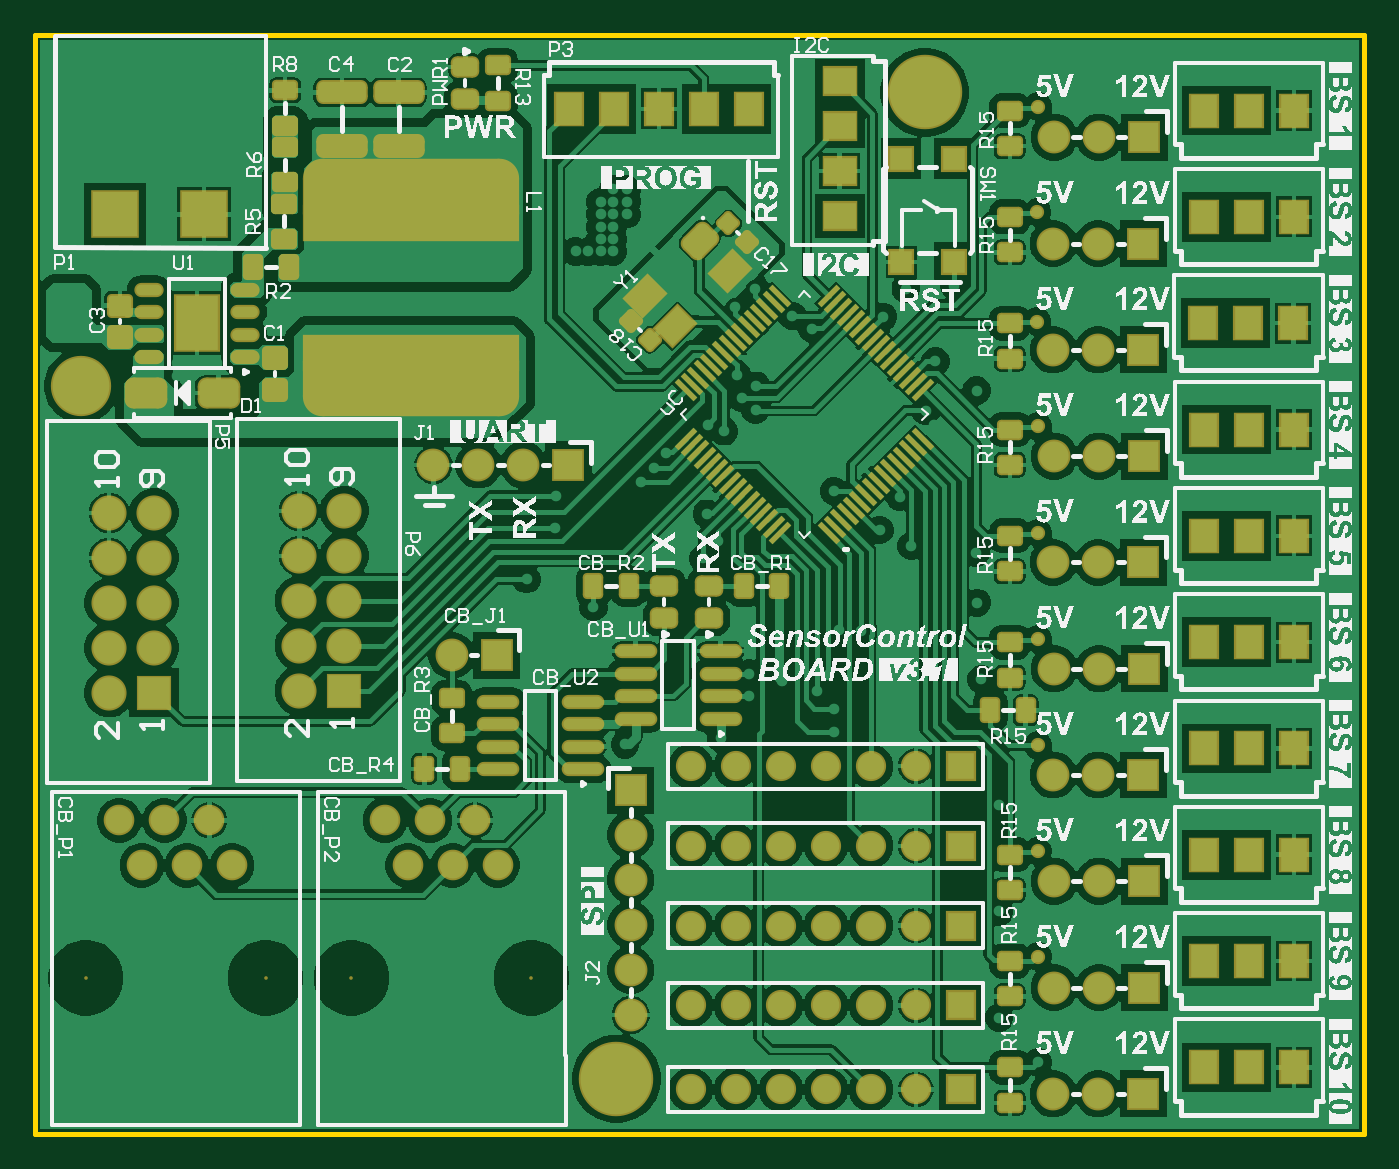
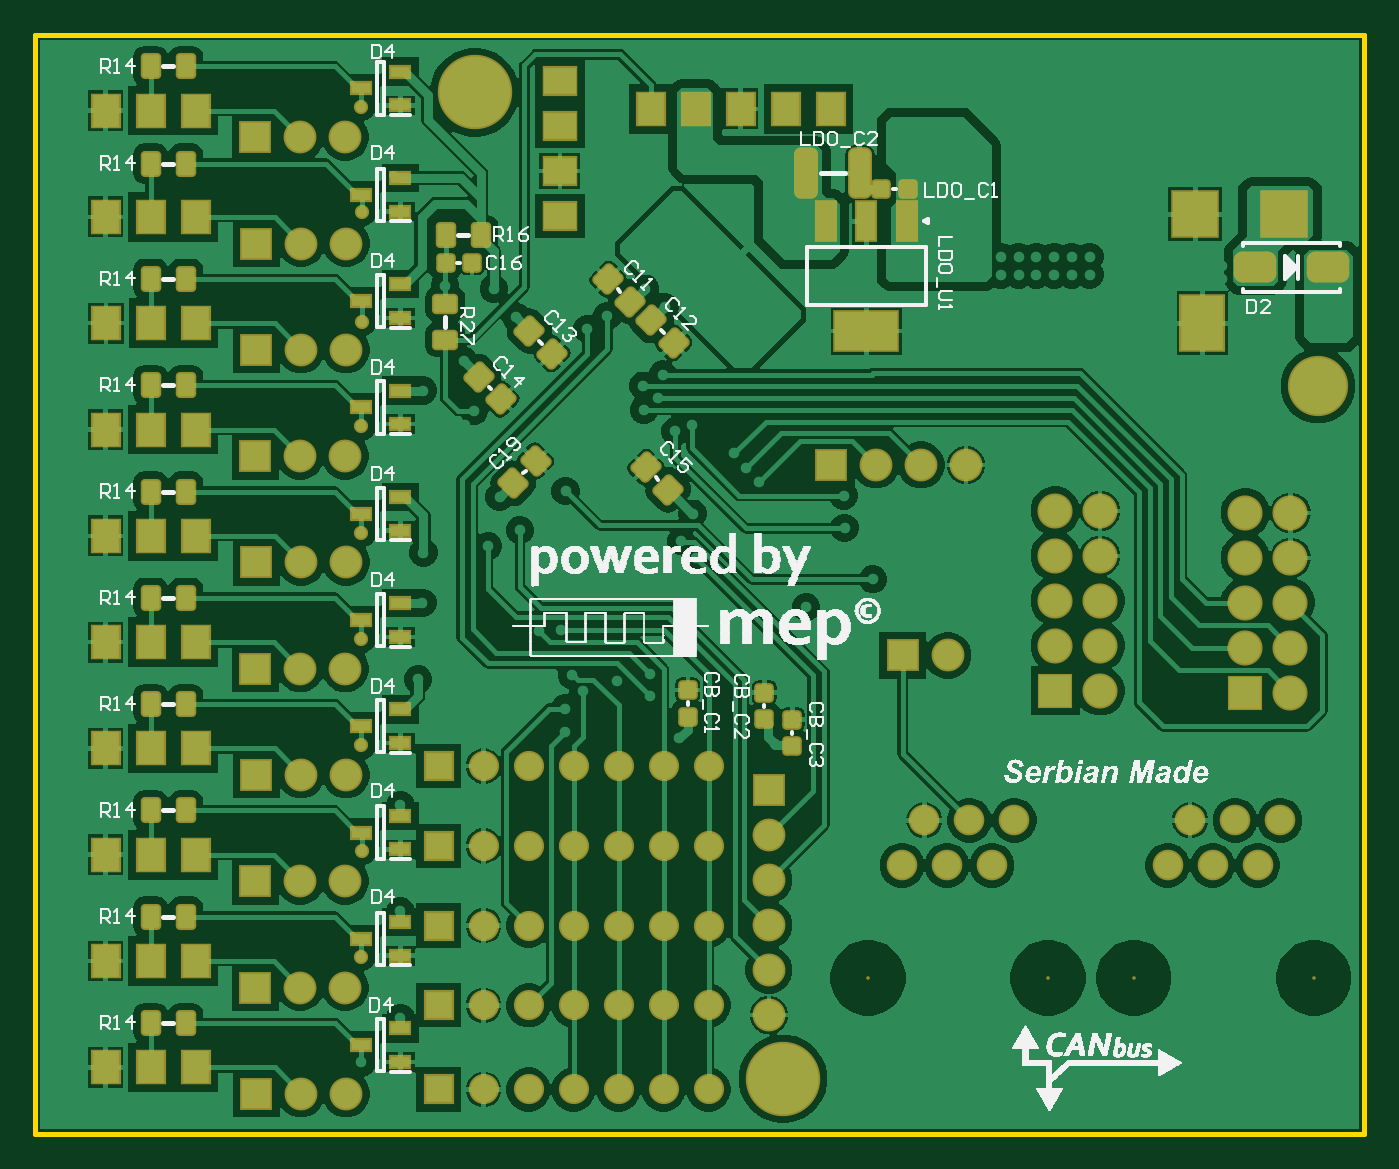
Circuit board: 9 layer files. Board 75.0 x 62.0 mm.
- bottom_copper: SensorControl_Board_v3.1.GBL (96986 bytes)
- bottom_silk: SensorControl_Board_v3.1.GBO (92760 bytes)
- paste: SensorControl_Board_v3.1.GBP (5560 bytes)
- bottom_mask: SensorControl_Board_v3.1.GBS (9462 bytes)
- outline: SensorControl_Board_v3.1.GKO (425 bytes)
- top_copper: SensorControl_Board_v3.1.GTL (116065 bytes)
- top_silk: SensorControl_Board_v3.1.GTO (338946 bytes)
- paste: SensorControl_Board_v3.1.GTP (8547 bytes)
- top_mask: SensorControl_Board_v3.1.GTS (12416 bytes)

=== bottom_copper: SensorControl_Board_v3.1.GBL (96986 bytes, source omitted) ===
=== bottom_silk: SensorControl_Board_v3.1.GBO (92760 bytes, source omitted) ===
=== paste: SensorControl_Board_v3.1.GBP (5560 bytes, source withheld) ===
=== bottom_mask: SensorControl_Board_v3.1.GBS (9462 bytes, source omitted) ===
=== outline: SensorControl_Board_v3.1.GKO ===
G04*
G04 #@! TF.GenerationSoftware,Altium Limited,Altium Designer,21.8.1 (53)*
G04*
G04 Layer_Color=16711935*
%FSLAX25Y25*%
%MOIN*%
G70*
G04*
G04 #@! TF.SameCoordinates,15BDF6F2-E804-41EB-80EB-1D885EA959A2*
G04*
G04*
G04 #@! TF.FilePolarity,Positive*
G04*
G01*
G75*
%ADD12C,0.01000*%
D12*
X246063Y104331D02*
X541339D01*
X541339Y348425D02*
X541339Y104331D01*
X246063Y348425D02*
X541339D01*
X246063D02*
X246063Y104331D01*
M02*

=== top_copper: SensorControl_Board_v3.1.GTL (116065 bytes, source omitted) ===
=== top_silk: SensorControl_Board_v3.1.GTO (338946 bytes, source omitted) ===
=== paste: SensorControl_Board_v3.1.GTP (8547 bytes, source withheld) ===
=== top_mask: SensorControl_Board_v3.1.GTS (12416 bytes, source omitted) ===
